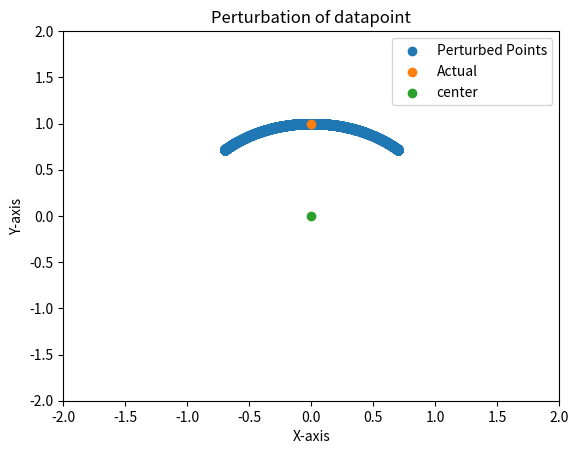

This figure's Python source: (Note: this script raises an exception after producing the figure.)
import numpy as np
from numpy import dot
from numpy.linalg import norm
import matplotlib.pyplot as plt



# np.random.seed(2)

vector = np.array([0, 1])
perturbation_level = 0.7

n_rand = 10_000

per_vectors = []
for i in range(n_rand):
    noise = np.random.randn(2)
    h = vector + perturbation_level*noise*norm(vector)/norm(noise)

    h /= norm(h)

    per_vectors.append(h)


per_vectors = np.array(per_vectors)


# Create scatterplot
plt.scatter(per_vectors[:, 0], per_vectors[:, 1], label='Perturbed Points')
plt.scatter(vector[0], vector[1], label='Actual')
plt.scatter(0, 0, label='center')
plt.title('Perturbation of datapoint')
plt.xlabel('X-axis')
plt.ylabel('Y-axis')
plt.xlim((-2, 2))
plt.ylim((-2, 2))
plt.legend()

# Save the plot as a PNG file
plt.savefig('./angle/angle.png')

cos_sim_lst = []
for i in range(len(per_vectors)):
    cos_sim = dot(vector, per_vectors[i])/(norm(vector)*norm(per_vectors[i]))
    cos_sim_lst.append(cos_sim)

cos_sim_lst = np.array(cos_sim_lst)

print()
print('Angle')
print('min', min(np.arccos((cos_sim_lst)) * (180/np.pi)))
print('max', max(np.arccos((cos_sim_lst)) * (180/np.pi)))
print('mean', np.mean(np.arccos((cos_sim_lst)) * (180/np.pi)))
print('std', np.std(np.arccos((cos_sim_lst)) * (180/np.pi)))
















# a = [0, 1]
# noise = np.random.randn(2)


# print('a', a, norm(a))
# print('noise', noise, norm(noise))
# print()

# a = a / norm(a)
# noise = noise / norm(noise)

# print('a', a, norm(a))
# print('noise', noise, norm(noise))
# print()

# h = a + (p_level*noise)

# print('h', h, norm(h))
# print()

# h = h / norm(h)

# print('h', h, norm(h))
# print()

# cos_sim = dot(a, h)/(norm(a)*norm(h))

# print(cos_sim)
# print(np.arccos(cos_sim))